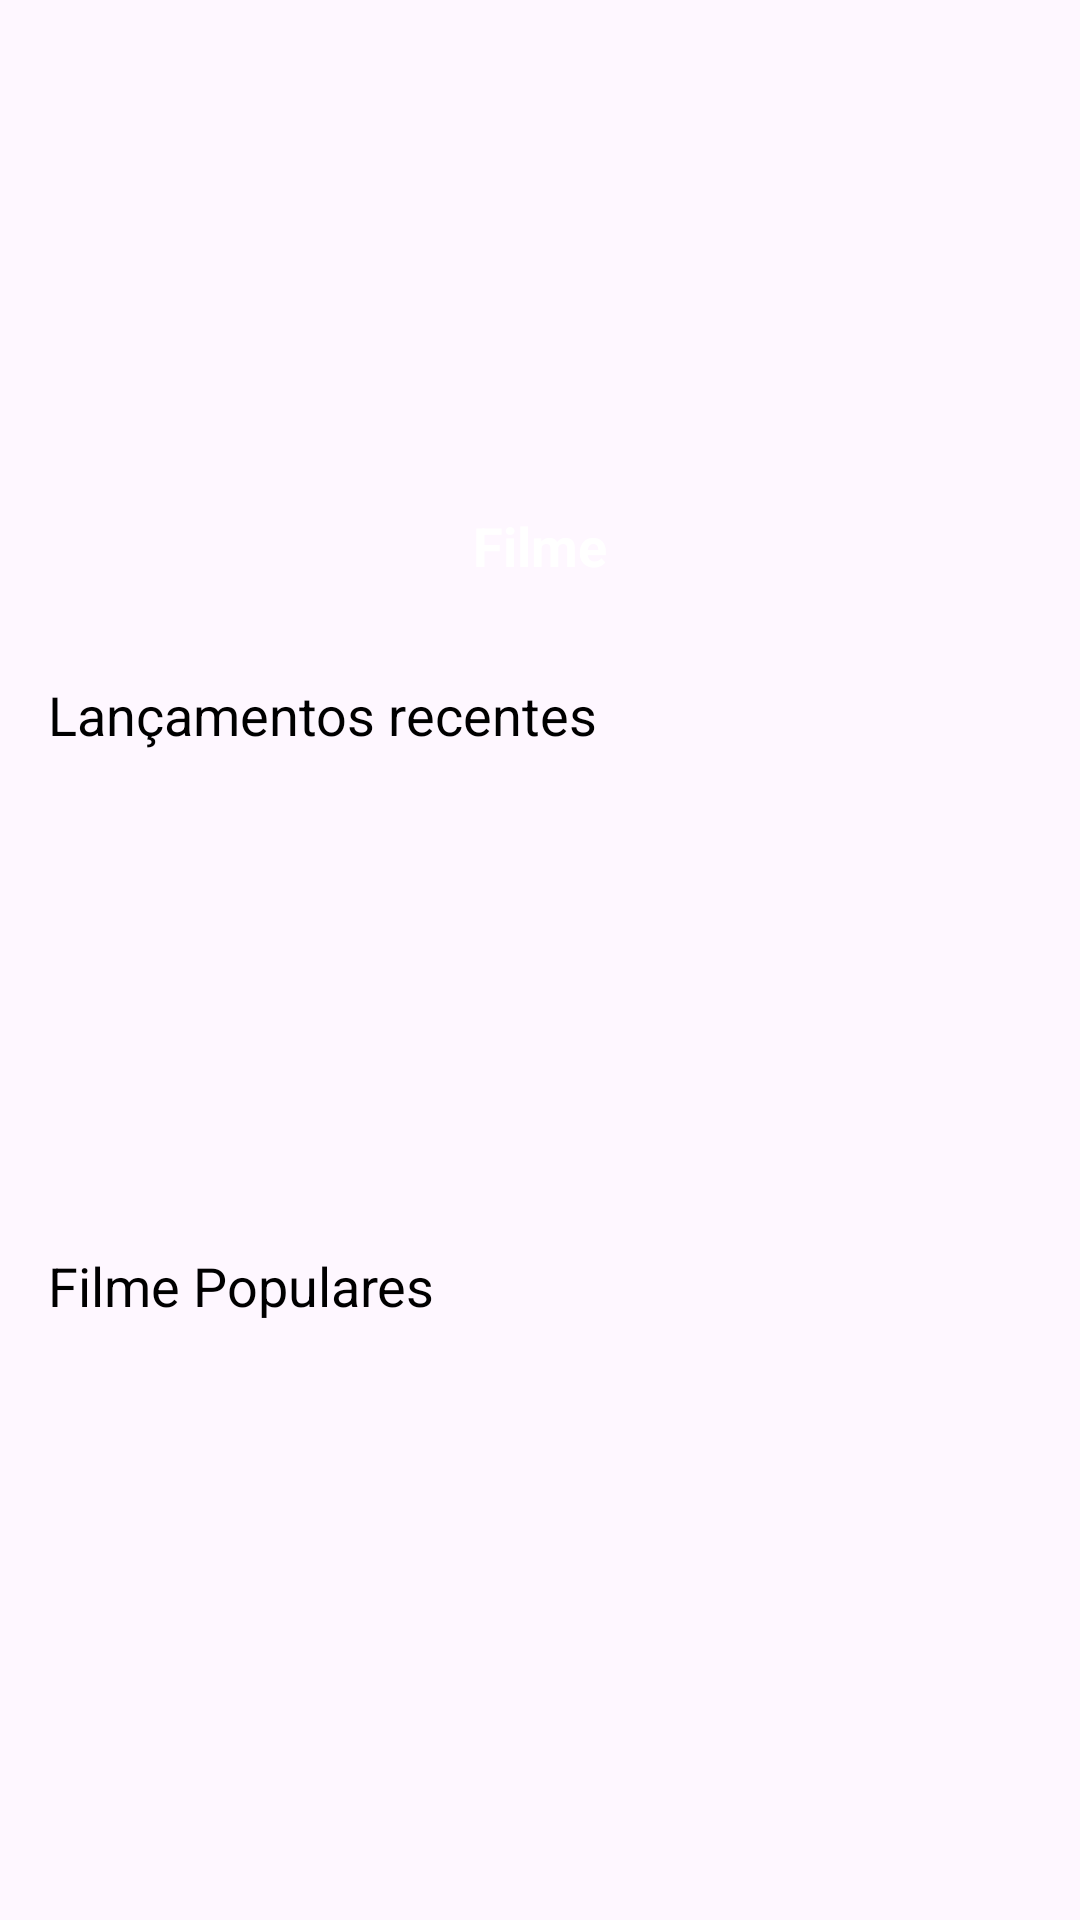

This screen was rendered from an Android layout file. Write that file and the resources it references.
<!-- AndroidManifest.xml: application theme Theme.SeuGuiaDeFilmes -->
<!-- res/layout/activity_main.xml -->
<?xml version="1.0" encoding="utf-8"?>
<androidx.constraintlayout.widget.ConstraintLayout
    xmlns:android="http://schemas.android.com/apk/res/android"
    xmlns:app="http://schemas.android.com/apk/res-auto"
    xmlns:tools="http://schemas.android.com/tools"
    android:id="@+id/main"
    android:layout_width="match_parent"
    android:layout_height="match_parent"
    tools:context=".MainActivity"
    android:background="@color/orange">

    <ImageView
        android:id="@+id/ivFilmeDestaqueAtual"
        android:layout_width="0dp"
        android:layout_height="210dp"
        app:layout_constraintEnd_toEndOf="parent"
        app:layout_constraintStart_toStartOf="parent"
        app:layout_constraintTop_toTopOf="parent"
        app:srcCompat="@drawable/posterhorizontal"
        android:scaleType="centerCrop"/>

    <TextView
        android:id="@+id/textView"
        android:layout_width="0dp"
        android:layout_height="wrap_content"
        android:layout_marginStart="16dp"
        android:layout_marginTop="16dp"
        android:layout_marginEnd="16dp"
        android:text="Lançamentos recentes"
        android:textSize="18sp"
        android:textColor="@color/black"
        app:layout_constraintEnd_toEndOf="parent"
        app:layout_constraintStart_toStartOf="parent"
        app:layout_constraintTop_toBottomOf="@+id/ivFilmeDestaqueAtual" />

    <androidx.recyclerview.widget.RecyclerView
        android:id="@+id/rvFilmesRecentes"
        android:layout_width="0dp"
        android:layout_height="150dp"
        android:layout_marginStart="16dp"
        android:layout_marginTop="8dp"
        android:layout_marginEnd="16dp"
        tools:listitem="@layout/item_filme"
        app:layoutManager="androidx.recyclerview.widget.LinearLayoutManager"
        android:orientation="horizontal"
        app:layout_constraintEnd_toEndOf="parent"
        app:layout_constraintHorizontal_bias="0.497"
        app:layout_constraintStart_toStartOf="parent"
        app:layout_constraintTop_toBottomOf="@+id/textView" />

    <TextView
        android:id="@+id/textView2"
        android:layout_width="0dp"
        android:layout_height="wrap_content"
        android:layout_marginStart="16dp"
        android:layout_marginTop="8dp"
        android:layout_marginEnd="16dp"
        android:text="Filme Populares"
        android:textSize="18sp"
        android:textColor="@color/black"
        app:layout_constraintEnd_toEndOf="parent"
        app:layout_constraintStart_toStartOf="parent"
        app:layout_constraintTop_toBottomOf="@+id/rvFilmesRecentes" />

    <androidx.recyclerview.widget.RecyclerView
        android:id="@+id/rvFilmesPopulares"
        android:layout_width="0dp"
        android:layout_height="0dp"
        android:layout_marginStart="16dp"
        android:layout_marginTop="8dp"
        android:layout_marginEnd="16dp"
        android:layout_marginBottom="8dp"
        app:layoutManager="androidx.recyclerview.widget.GridLayoutManager"
        app:layout_constraintBottom_toBottomOf="parent"
        app:layout_constraintEnd_toEndOf="parent"
        app:layout_constraintStart_toStartOf="parent"
        app:layout_constraintTop_toBottomOf="@+id/textView2"
        app:spanCount="3"
        tools:listitem="@layout/item_filme" />

    <TextView
        android:id="@+id/tvNomeFilmeAtual"
        android:layout_width="0dp"
        android:layout_height="wrap_content"
        android:layout_marginStart="16dp"
        android:layout_marginEnd="16dp"
        android:layout_marginBottom="16dp"
        android:text="Filme"
        android:textSize="18sp"
        android:textStyle="bold"
        android:textColor="@color/white"
        android:textAlignment="center"
        app:layout_constraintBottom_toBottomOf="@+id/ivFilmeDestaqueAtual"
        app:layout_constraintEnd_toEndOf="@+id/ivFilmeDestaqueAtual"
        app:layout_constraintStart_toStartOf="@+id/ivFilmeDestaqueAtual" />


</androidx.constraintlayout.widget.ConstraintLayout>
<!-- res/layout/item_filme.xml (included above) -->
<?xml version="1.0" encoding="utf-8"?>
<androidx.constraintlayout.widget.ConstraintLayout
    xmlns:android="http://schemas.android.com/apk/res/android"
    xmlns:app="http://schemas.android.com/apk/res-auto"
    xmlns:tools="http://schemas.android.com/tools"
    android:layout_width="wrap_content"
    android:layout_height="wrap_content"
    android:layout_margin="4dp"
    android:layout_gravity="center">

    <ImageView
        android:id="@+id/ivFilmeImagem"
        android:layout_width="100dp"
        android:layout_height="120dp"
        android:scaleType="centerCrop"
        app:layout_constraintEnd_toEndOf="parent"
        app:layout_constraintHorizontal_bias="0.498"
        app:layout_constraintStart_toStartOf="parent"
        app:layout_constraintTop_toTopOf="parent"
        app:srcCompat="@drawable/postervertical" />

    <TextView
        android:id="@+id/tvNomeFilme"
        android:layout_width="wrap_content"
        android:layout_height="wrap_content"
        android:layout_marginTop="4dp"
        android:text="Filme"
        android:maxLength="8"
        app:layout_constraintBottom_toBottomOf="parent"
        app:layout_constraintEnd_toEndOf="parent"
        app:layout_constraintHorizontal_bias="0.498"
        app:layout_constraintStart_toStartOf="parent"
        app:layout_constraintTop_toBottomOf="@+id/ivFilmeImagem"
        app:layout_constraintVertical_bias="0.029" />

</androidx.constraintlayout.widget.ConstraintLayout>
<!-- resources referenced by this layout -->
<resources>
  <style name="Theme.SeuGuiaDeFilmes" parent="Base.Theme.SeuGuiaDeFilmes" />
  <style name="Base.Theme.SeuGuiaDeFilmes" parent="Theme.Material3.DayNight.NoActionBar">
          
          
      </style>
  <!-- not gathered from this repository: default colours our renderer supplied (Android Studio template values) -->
  <color name="black">#FF000000</color>
  <color name="white">#FFFFFFFF</color>
</resources>
